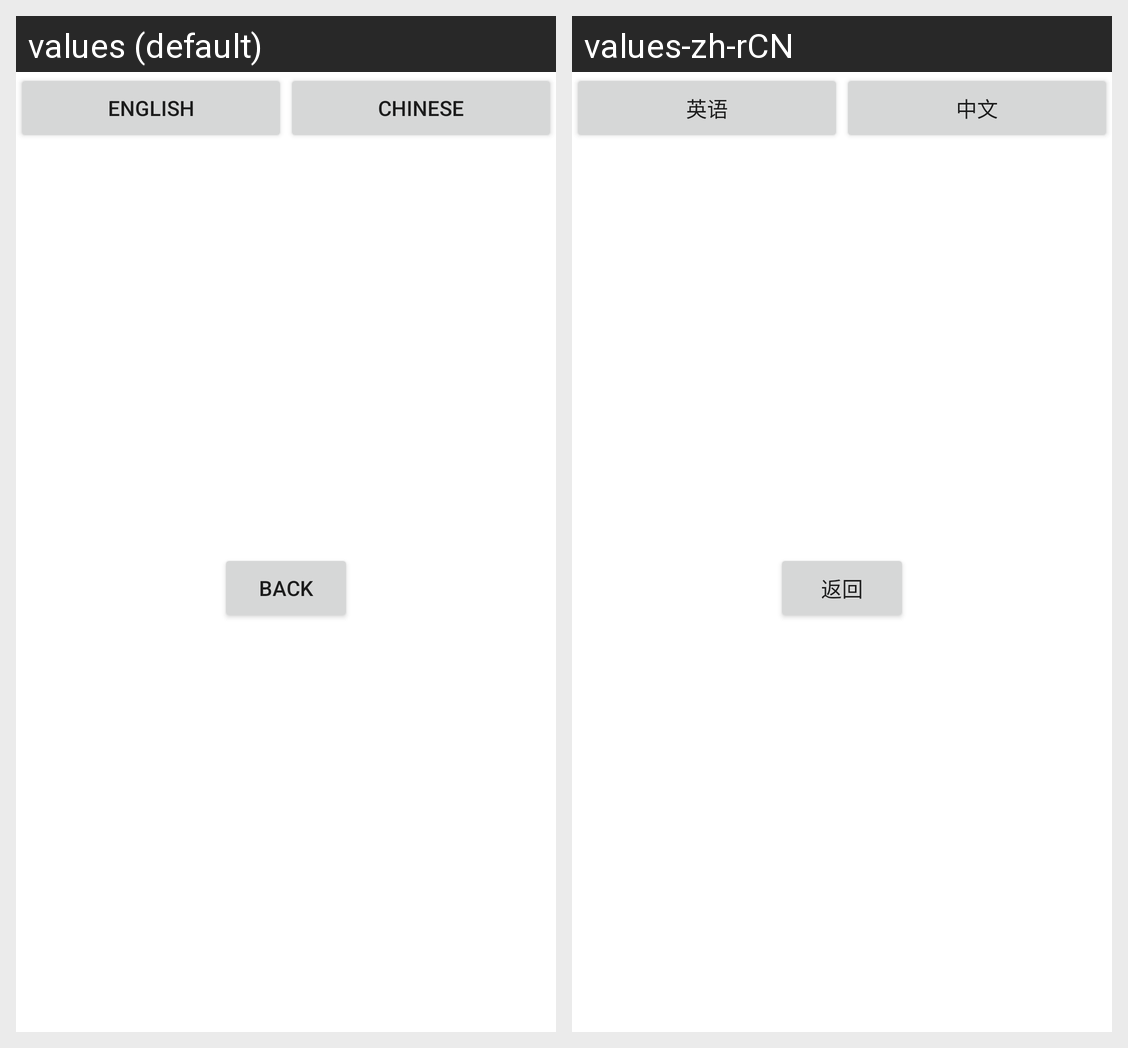

This grid shows one Android layout under two languages. Give, for every string resource on the screen, its name, the default text and each shown locale's text.
Android screen res/layout/fragment_setting.xml rendered under 2 locales, left to right: values (default), values-zh-rCN. Device: Nexus 5 (rendered at 1080×1920; each locale shown at half size, 540×960, under a caption strip naming it); theme Theme.Project5236.
Strings drawn on this screen, with the default value and each locale's value (text and hints the layout hard-codes, and strings that could not be matched under every locale, appear in the picture but are not listed):

english
  values: English
  values-zh-rCN: 英语

chinese
  values: Chinese
  values-zh-rCN: 中文

back
  values: BACK
  values-zh-rCN: 返回
